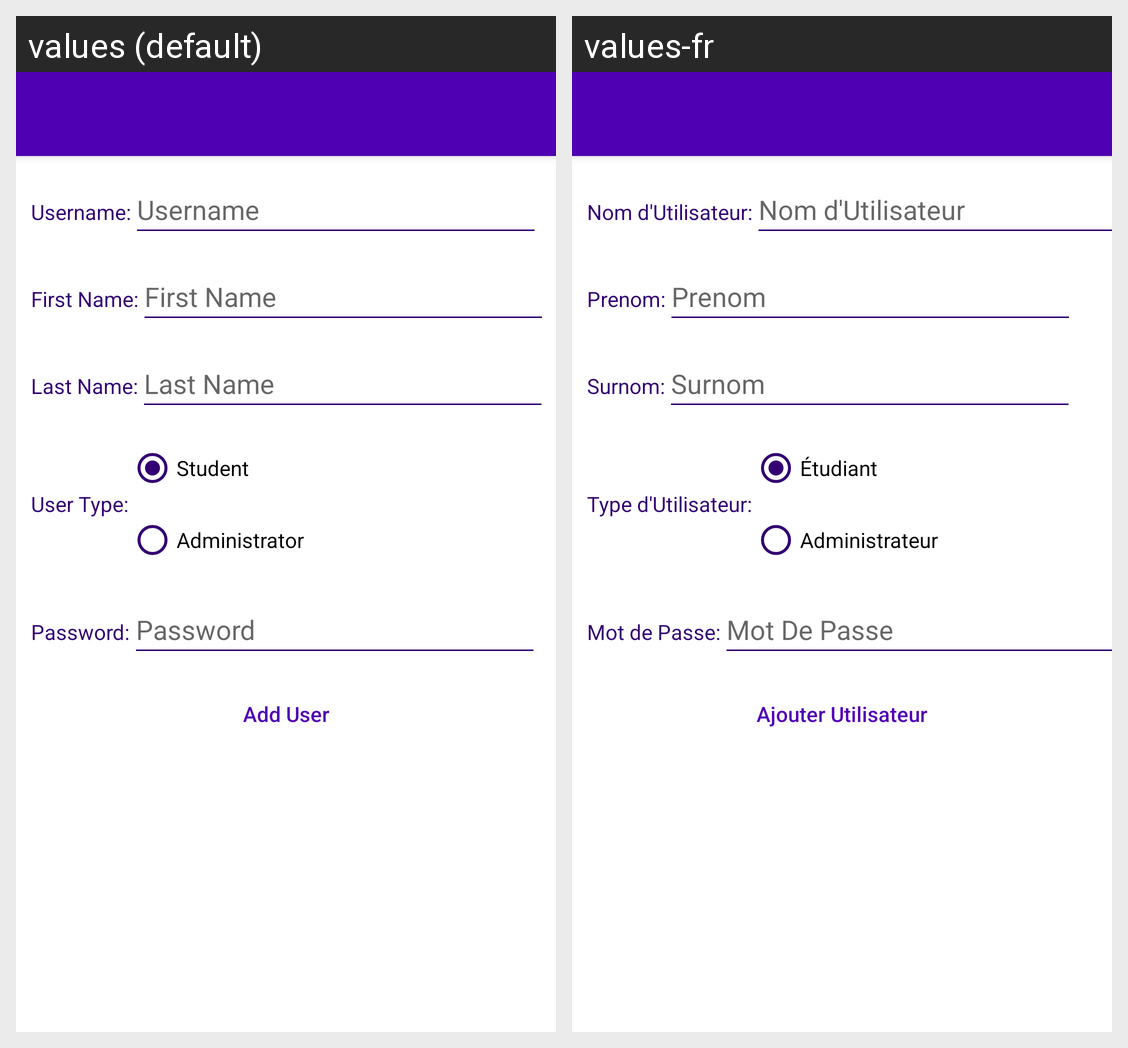

Locale-by-locale string values for the Android screen shown in this grid:
Android screen res/layout/activity_add_user.xml rendered under 2 locales, left to right: values (default), values-fr. Device: Nexus 5 (rendered at 1080×1920; each locale shown at half size, 540×960, under a caption strip naming it); theme Theme.Project.NoActionBar.
Strings drawn on this screen, with the default value and each locale's value (text and hints the layout hard-codes, and strings that could not be matched under every locale, appear in the picture but are not listed):

usernameLabel
  values: Username:
  values-fr: Nom d'Utilisateur:

usernameHint
  values: Username
  values-fr: Nom d'Utilisateur

firstNameLabel
  values: First Name:
  values-fr: Prenom:

firstName
  values: First Name
  values-fr: Prenom

lastNameLabel
  values: Last Name:
  values-fr: Surnom:

lastName
  values: Last Name
  values-fr: Surnom

userType
  values: User Type:
  values-fr: Type d'Utilisateur:

userStudent
  values: Student
  values-fr: Étudiant

userAdmin
  values: Administrator
  values-fr: Administrateur

passwordLabel
  values: Password:
  values-fr: Mot de Passe:

passwordHint
  values: Password
  values-fr: Mot De Passe

newStudent
  values: Add User
  values-fr: Ajouter Utilisateur
